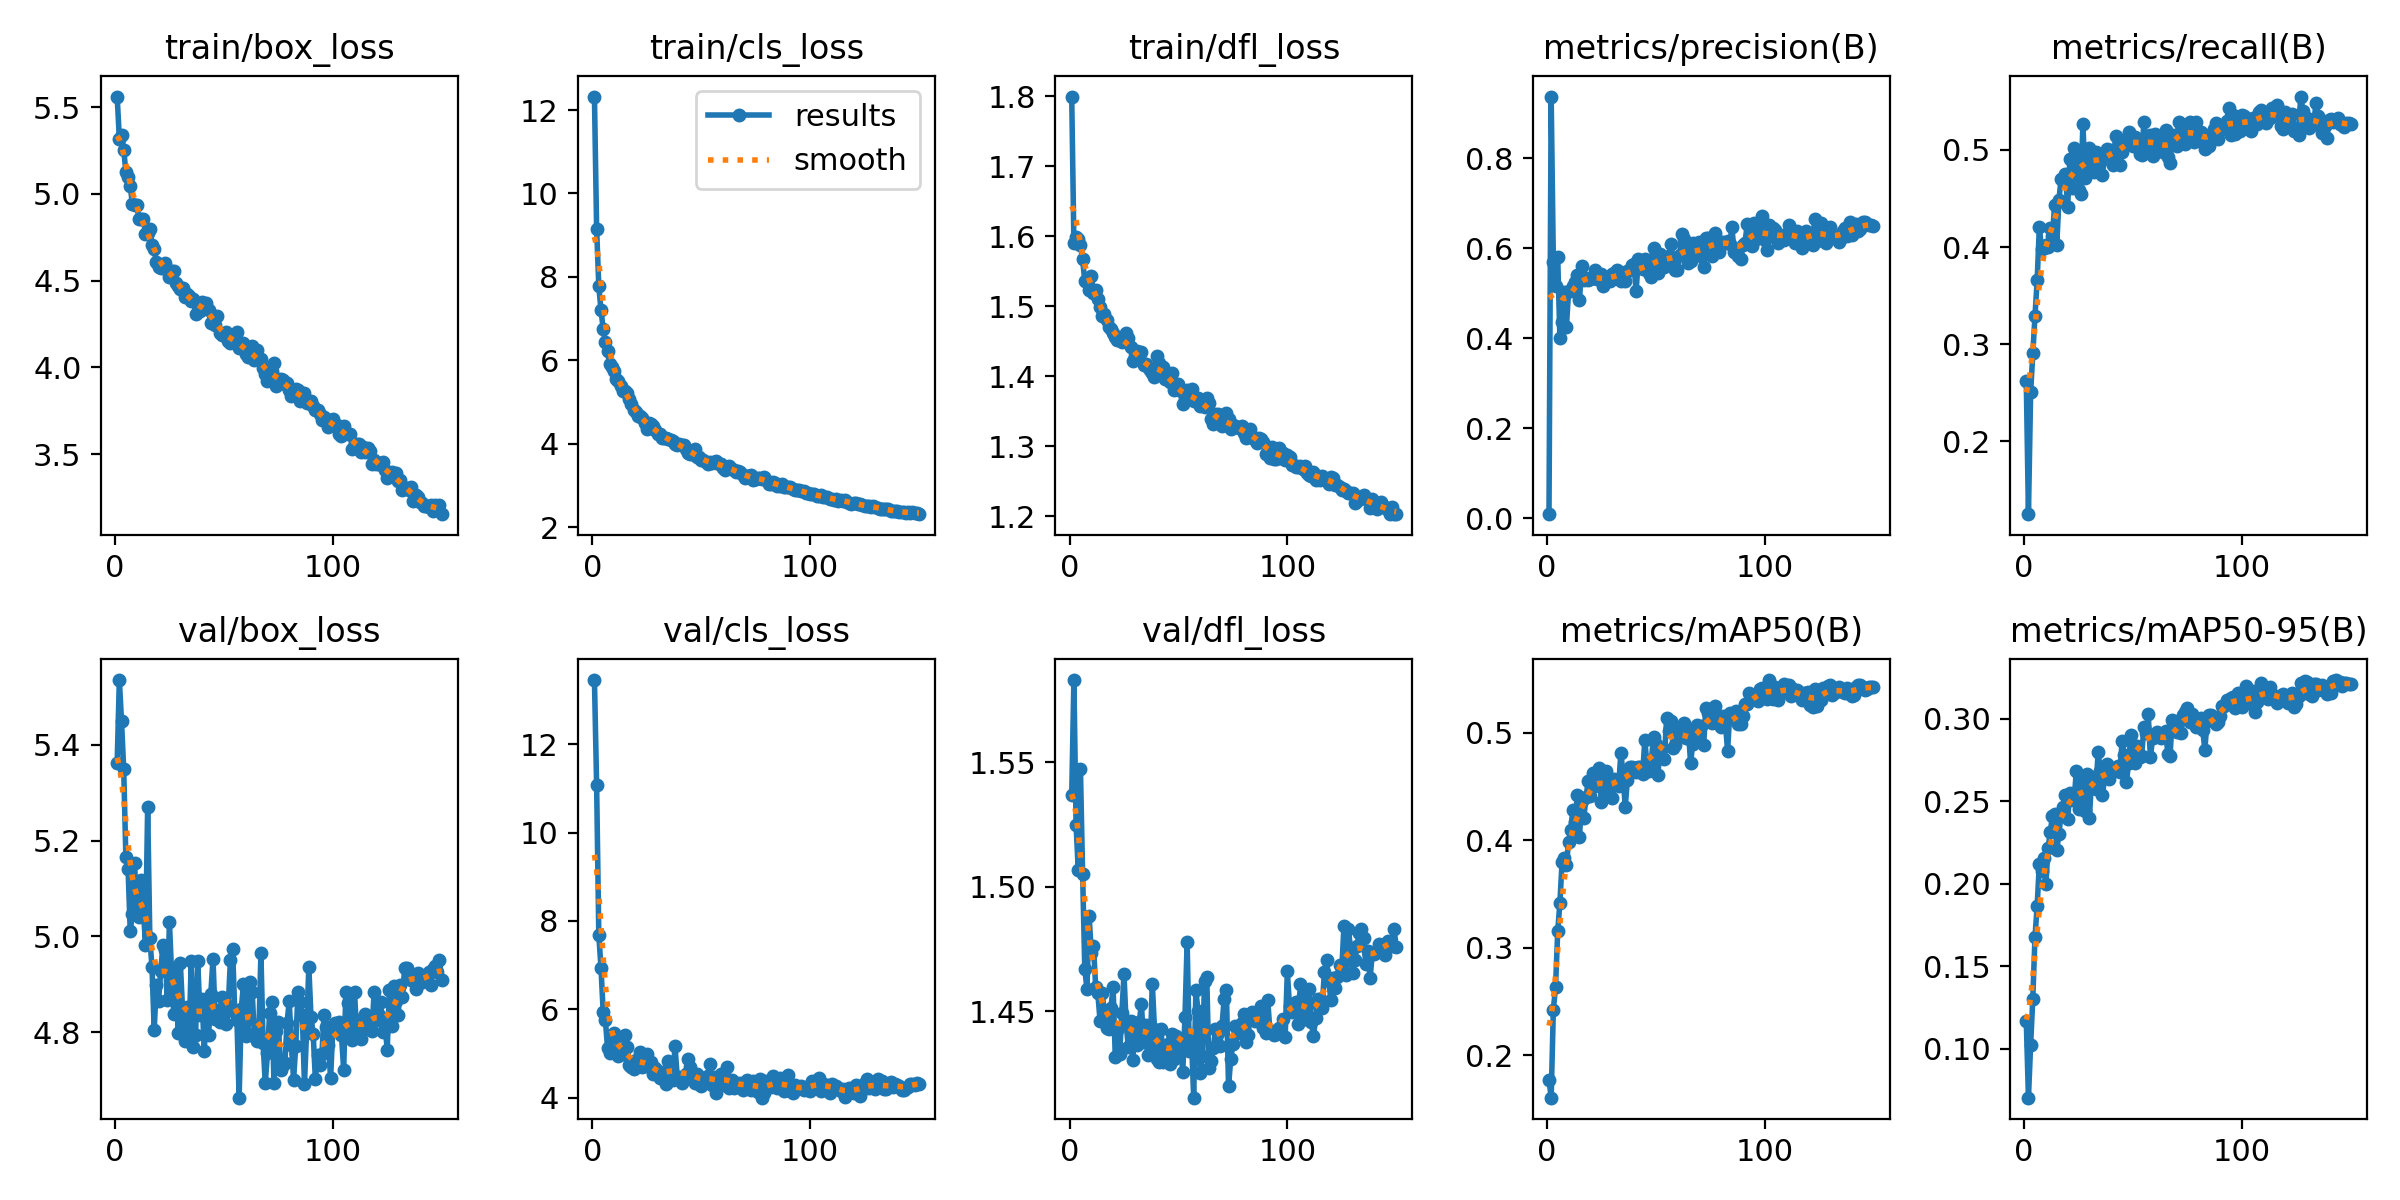

The table this chart was drawn from, first rows:
epoch, time, train/box_loss, train/cls_loss, train/dfl_loss, metrics/precision(B), metrics/recall(B), metrics/mAP50(B), metrics/mAP50-95(B), val/box_loss, val/cls_loss, val/dfl_loss, lr/pg0, lr/pg1, lr/pg2
1, 22.43, 5.562, 12.32, 1.8, 0.0095, 0.2624, 0.1772, 0.1169, 5.362, 13.45, 1.537, 0.0003613, 0.0003613, 0.0003613
2, 43.31, 5.319, 9.161, 1.59, 0.9375, 0.1249, 0.1604, 0.07037, 5.535, 11.08, 1.583, 0.0007268, 0.0007268, 0.0007268
3, 64.97, 5.34, 7.775, 1.6, 0.5708, 0.2505, 0.2425, 0.1024, 5.449, 7.691, 1.525, 0.001087, 0.001087, 0.001087
4, 86.21, 5.256, 7.211, 1.597, 0.5158, 0.2904, 0.2631, 0.1304, 5.349, 6.942, 1.507, 0.001089, 0.001089, 0.001089
5, 138.4, 5.127, 6.761, 1.588, 0.5806, 0.3291, 0.3152, 0.1676, 5.165, 5.945, 1.547, 0.001082, 0.001082, 0.001082
6, 159.5, 5.098, 6.451, 1.567, 0.401, 0.3657, 0.3418, 0.1867, 5.141, 5.765, 1.505, 0.001074, 0.001074, 0.001074
7, 180.9, 5.045, 6.223, 1.536, 0.4369, 0.4207, 0.3798, 0.2121, 5.011, 5.132, 1.467, 0.001067, 0.001067, 0.001067
8, 203, 4.942, 5.906, 1.535, 0.5038, 0.3979, 0.3837, 0.2081, 5.047, 5.019, 1.459, 0.00106, 0.00106, 0.00106
9, 226.3, 4.935, 5.851, 1.524, 0.426, 0.3991, 0.377, 0.2155, 5.152, 5.386, 1.488, 0.001052, 0.001052, 0.001052
10, 247.6, 4.937, 5.755, 1.543, 0.5056, 0.4017, 0.3989, 0.1996, 5.048, 5.463, 1.474, 0.001045, 0.001045, 0.001045
11, 268.5, 4.858, 5.547, 1.519, 0.5061, 0.3998, 0.4101, 0.2216, 5.041, 5.364, 1.476, 0.001038, 0.001038, 0.001038
12, 289.8, 4.858, 5.504, 1.523, 0.5164, 0.4194, 0.4287, 0.2312, 5.119, 4.938, 1.46, 0.00103, 0.00103, 0.00103
13, 311.3, 4.857, 5.396, 1.51, 0.5252, 0.4111, 0.4173, 0.2409, 5.058, 5.03, 1.457, 0.001023, 0.001023, 0.001023
14, 332.1, 4.768, 5.272, 1.499, 0.5399, 0.443, 0.4419, 0.2422, 4.982, 4.98, 1.446, 0.001016, 0.001016, 0.001016
15, 354.1, 4.776, 5.269, 1.486, 0.4856, 0.4023, 0.4035, 0.2204, 5.271, 5.409, 1.458, 0.001008, 0.001008, 0.001008
16, 375, 4.801, 5.217, 1.49, 0.5617, 0.4487, 0.4363, 0.2304, 4.996, 5.138, 1.449, 0.001001, 0.001001, 0.001001
17, 397.7, 4.707, 5.081, 1.481, 0.5288, 0.4705, 0.4211, 0.2425, 4.935, 4.741, 1.443, 0.0009937, 0.0009937, 0.0009937
18, 418.6, 4.68, 4.961, 1.471, 0.5341, 0.4687, 0.44, 0.2469, 4.805, 4.681, 1.443, 0.0009863, 0.0009863, 0.0009863
19, 440.2, 4.61, 4.809, 1.468, 0.5292, 0.4752, 0.4554, 0.2537, 4.899, 4.64, 1.451, 0.000979, 0.000979, 0.000979
20, 461.7, 4.58, 4.77, 1.462, 0.5329, 0.4413, 0.4417, 0.2395, 4.865, 4.853, 1.46, 0.0009717, 0.0009717, 0.0009717
21, 483.2, 4.571, 4.673, 1.456, 0.5337, 0.4904, 0.4623, 0.2553, 4.927, 4.742, 1.432, 0.0009643, 0.0009643, 0.0009643
22, 504.2, 4.58, 4.669, 1.451, 0.553, 0.4604, 0.4509, 0.2506, 4.981, 5.04, 1.442, 0.000957, 0.000957, 0.000957
23, 526.2, 4.6, 4.628, 1.452, 0.5327, 0.502, 0.4585, 0.2515, 4.971, 4.681, 1.433, 0.0009497, 0.0009497, 0.0009497
24, 547.1, 4.561, 4.498, 1.449, 0.5323, 0.4918, 0.4678, 0.2686, 4.868, 4.718, 1.449, 0.0009424, 0.0009424, 0.0009424
25, 568.8, 4.522, 4.364, 1.452, 0.5431, 0.459, 0.4356, 0.2455, 5.029, 4.98, 1.465, 0.000935, 0.000935, 0.000935
26, 589.7, 4.556, 4.49, 1.461, 0.5161, 0.4546, 0.4522, 0.255, 4.922, 4.756, 1.445, 0.0009277, 0.0009277, 0.0009277
27, 610.6, 4.553, 4.486, 1.454, 0.5267, 0.5271, 0.4648, 0.263, 4.837, 4.811, 1.435, 0.0009204, 0.0009204, 0.0009204
28, 631.5, 4.488, 4.422, 1.442, 0.5343, 0.4711, 0.4449, 0.2444, 4.934, 4.534, 1.446, 0.000913, 0.000913, 0.000913
29, 652.3, 4.471, 4.33, 1.422, 0.5277, 0.4862, 0.4531, 0.2668, 4.799, 4.674, 1.43, 0.0009057, 0.0009057, 0.0009057
30, 674.3, 4.449, 4.248, 1.428, 0.5423, 0.5024, 0.439, 0.24, 4.944, 4.598, 1.445, 0.0008984, 0.0008984, 0.0008984
31, 695.2, 4.459, 4.227, 1.436, 0.5455, 0.4898, 0.4572, 0.2642, 4.85, 4.436, 1.436, 0.000891, 0.000891, 0.000891
32, 717.1, 4.403, 4.145, 1.427, 0.5513, 0.4777, 0.453, 0.2646, 4.782, 4.506, 1.446, 0.0008837, 0.0008837, 0.0008837
33, 739.1, 4.423, 4.15, 1.435, 0.5362, 0.4978, 0.4501, 0.2576, 4.851, 4.585, 1.453, 0.0008764, 0.0008764, 0.0008764
34, 760, 4.414, 4.137, 1.416, 0.5273, 0.4908, 0.4817, 0.28, 4.784, 4.308, 1.438, 0.000869, 0.000869, 0.000869
35, 781.6, 4.383, 4.114, 1.417, 0.5459, 0.4881, 0.4613, 0.2683, 4.947, 4.818, 1.445, 0.0008617, 0.0008617, 0.0008617
36, 802.9, 4.395, 4.105, 1.413, 0.5268, 0.4745, 0.4311, 0.2539, 4.768, 4.672, 1.433, 0.0008544, 0.0008544, 0.0008544
37, 823.8, 4.309, 4.078, 1.408, 0.55, 0.4959, 0.4565, 0.265, 4.794, 4.402, 1.433, 0.000847, 0.000847, 0.000847
38, 845, 4.363, 4.008, 1.404, 0.5519, 0.5005, 0.4683, 0.2727, 4.948, 5.162, 1.461, 0.0008397, 0.0008397, 0.0008397
39, 867.1, 4.325, 3.969, 1.398, 0.5636, 0.4948, 0.4684, 0.2638, 4.837, 4.473, 1.443, 0.0008324, 0.0008324, 0.0008324
40, 888, 4.378, 3.996, 1.429, 0.5662, 0.5003, 0.4674, 0.2679, 4.87, 4.473, 1.431, 0.000825, 0.000825, 0.000825
41, 909.7, 4.362, 3.971, 1.418, 0.5045, 0.4845, 0.4634, 0.2688, 4.761, 4.332, 1.43, 0.0008177, 0.0008177, 0.0008177
42, 931.9, 4.369, 3.969, 1.409, 0.5763, 0.5147, 0.468, 0.2687, 4.853, 4.412, 1.443, 0.0008104, 0.0008104, 0.0008104
43, 953.8, 4.33, 3.868, 1.413, 0.5586, 0.4985, 0.4687, 0.2714, 4.794, 4.535, 1.43, 0.000803, 0.000803, 0.000803
44, 975.5, 4.255, 3.79, 1.397, 0.5549, 0.4848, 0.4614, 0.2676, 4.88, 4.88, 1.435, 0.0007957, 0.0007957, 0.0007957
45, 998.7, 4.275, 3.769, 1.397, 0.5768, 0.4976, 0.4937, 0.2865, 4.954, 4.69, 1.437, 0.0007884, 0.0007884, 0.0007884
46, 1020, 4.244, 3.762, 1.392, 0.5515, 0.5091, 0.4696, 0.2784, 4.827, 4.498, 1.429, 0.000781, 0.000781, 0.000781
47, 1040, 4.299, 3.886, 1.405, 0.5462, 0.5081, 0.4646, 0.262, 4.847, 4.322, 1.441, 0.0007737, 0.0007737, 0.0007737
48, 1063, 4.199, 3.691, 1.381, 0.5362, 0.5184, 0.475, 0.2732, 4.82, 4.527, 1.431, 0.0007664, 0.0007664, 0.0007664
49, 1084, 4.188, 3.68, 1.384, 0.6019, 0.5093, 0.4961, 0.2904, 4.874, 4.307, 1.44, 0.000759, 0.000759, 0.000759
50, 1105, 4.19, 3.616, 1.389, 0.59, 0.5041, 0.49, 0.2785, 4.838, 4.251, 1.437, 0.0007517, 0.0007517, 0.0007517
51, 1127, 4.205, 3.626, 1.379, 0.5464, 0.5128, 0.4611, 0.2735, 4.817, 4.388, 1.435, 0.0007444, 0.0007444, 0.0007444
52, 1148, 4.15, 3.573, 1.361, 0.5875, 0.51, 0.4854, 0.2838, 4.854, 4.474, 1.426, 0.000737, 0.000737, 0.000737
53, 1170, 4.138, 3.511, 1.368, 0.5834, 0.4957, 0.4861, 0.2769, 4.951, 4.499, 1.448, 0.0007297, 0.0007297, 0.0007297
54, 1191, 4.173, 3.559, 1.381, 0.5586, 0.4943, 0.4759, 0.2778, 4.973, 4.759, 1.478, 0.0007224, 0.0007224, 0.0007224
55, 1212, 4.151, 3.535, 1.376, 0.5688, 0.5286, 0.514, 0.2953, 4.842, 4.282, 1.434, 0.000715, 0.000715, 0.000715
56, 1234, 4.201, 3.575, 1.381, 0.5837, 0.5088, 0.5014, 0.2917, 4.824, 4.465, 1.439, 0.0007077, 0.0007077, 0.0007077
57, 1255, 4.112, 3.579, 1.364, 0.6105, 0.5028, 0.5113, 0.3027, 4.663, 4.113, 1.415, 0.0007004, 0.0007004, 0.0007004
58, 1277, 4.125, 3.523, 1.365, 0.5757, 0.5152, 0.4863, 0.2768, 4.848, 4.25, 1.458, 0.000693, 0.000693, 0.000693
59, 1298, 4.142, 3.514, 1.369, 0.5529, 0.4937, 0.4887, 0.2884, 4.901, 4.529, 1.45, 0.0006857, 0.0006857, 0.0006857
60, 1320, 4.076, 3.432, 1.358, 0.5526, 0.5159, 0.4991, 0.2906, 4.791, 4.454, 1.425, 0.0006784, 0.0006784, 0.0006784
... 90 more rows
